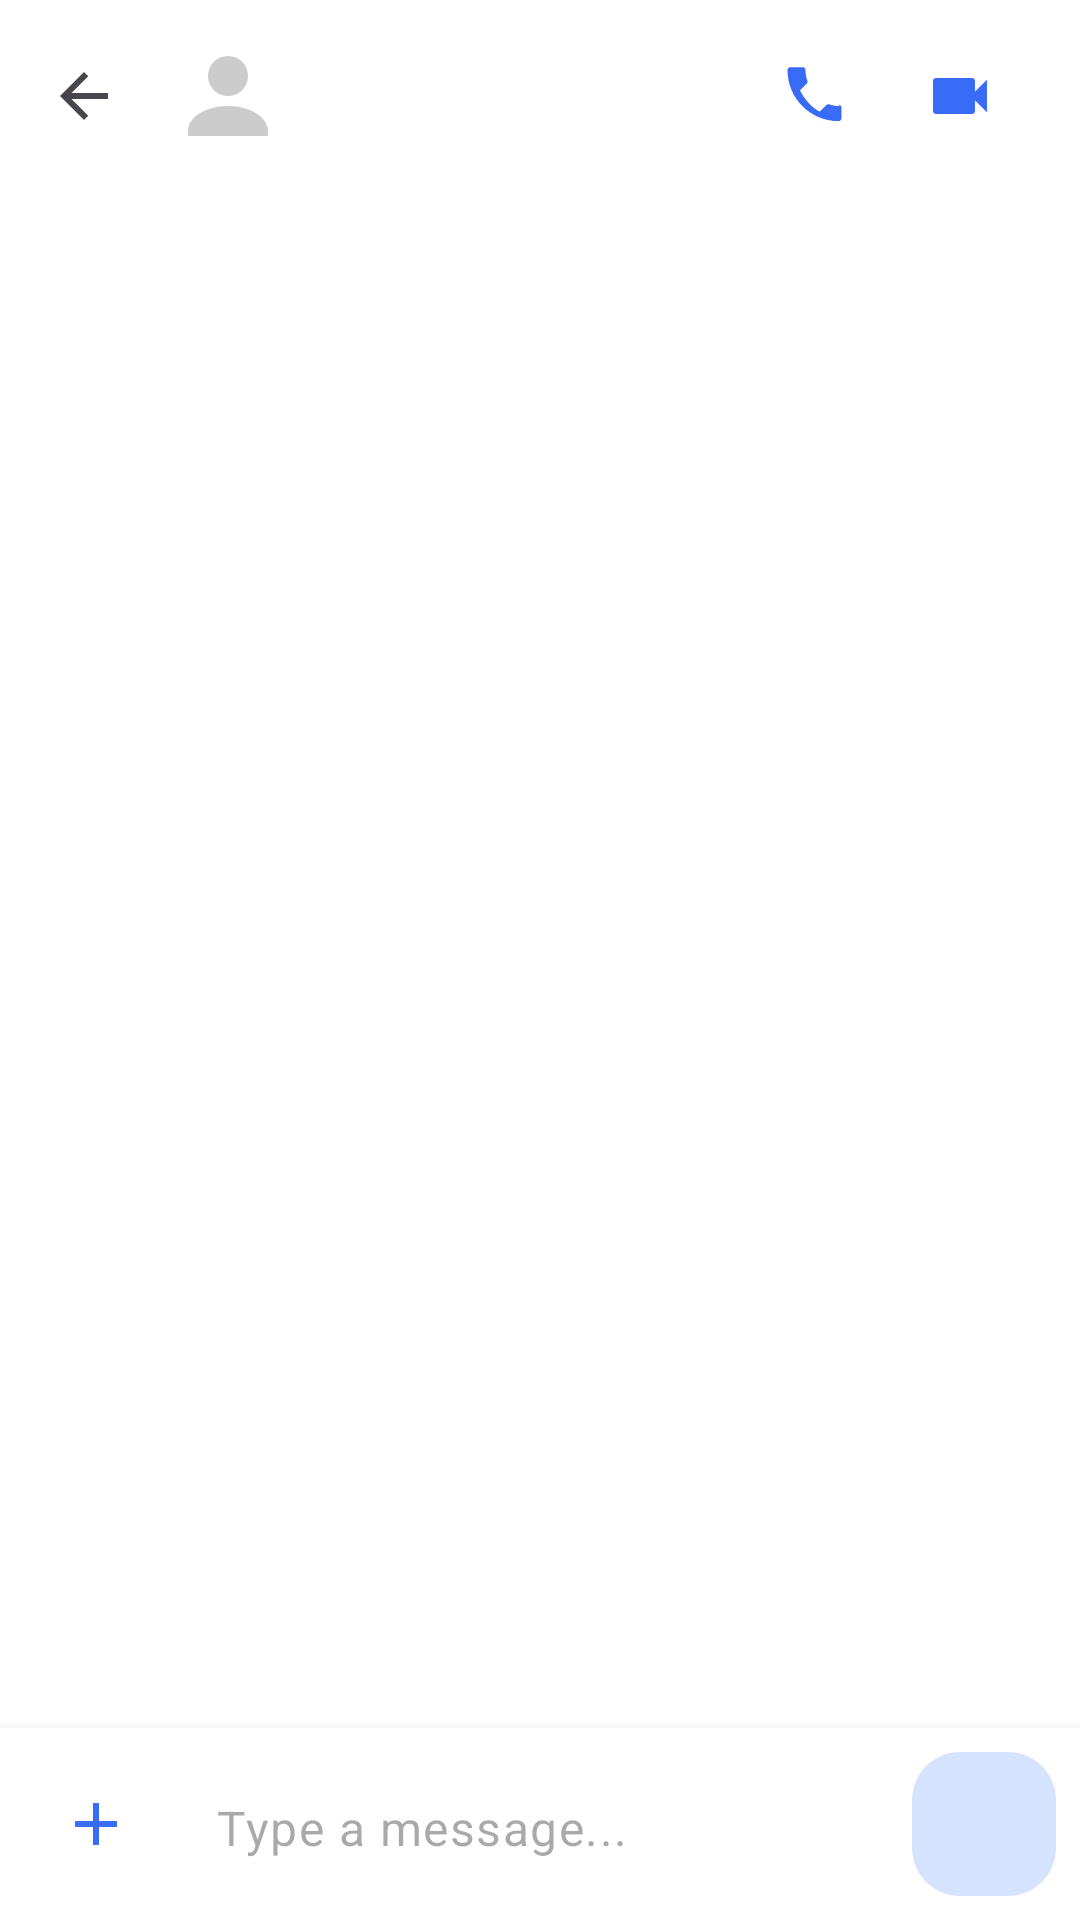

Android layout source for this screen:
<!-- AndroidManifest.xml: application theme Theme.IeeeConnect -->
<!-- res/layout/activity_chat_room.xml -->
<?xml version="1.0" encoding="utf-8"?>
<androidx.constraintlayout.widget.ConstraintLayout xmlns:android="http://schemas.android.com/apk/res/android"
    xmlns:app="http://schemas.android.com/apk/res-auto"
    xmlns:tools="http://schemas.android.com/tools"
    android:layout_width="match_parent"
    android:layout_height="match_parent"
    android:background="?android:attr/colorBackground">

    <com.google.android.material.appbar.AppBarLayout
        android:id="@+id/appBarLayout"
        android:layout_width="match_parent"
        android:layout_height="wrap_content"
        app:layout_constraintTop_toTopOf="parent">

        <com.google.android.material.appbar.MaterialToolbar
            android:id="@+id/toolbar"
            android:layout_width="match_parent"
            android:layout_height="?attr/actionBarSize"
            android:background="?attr/colorSurface"
            app:contentInsetStartWithNavigation="0dp"
            app:navigationIcon="@drawable/ic_back">

            <LinearLayout
                android:layout_width="wrap_content"
                android:layout_height="wrap_content"
                android:gravity="center_vertical"
                android:orientation="horizontal">

                <com.google.android.material.imageview.ShapeableImageView
                    android:id="@+id/room_image"
                    android:layout_width="40dp"
                    android:layout_height="40dp"
                    android:scaleType="centerCrop"
                    android:src="@drawable/ic_profile_placeholder"
                    app:shapeAppearanceOverlay="@style/ShapeAppearance.Material3.Corner.Full" />

                <LinearLayout
                    android:layout_width="wrap_content"
                    android:layout_height="wrap_content"
                    android:layout_marginStart="12dp"
                    android:orientation="vertical">

                    <TextView
                        android:id="@+id/room_name"
                        android:layout_width="wrap_content"
                        android:layout_height="wrap_content"
                        android:ellipsize="end"
                        android:maxLines="1"
                        android:textAppearance="@style/TextAppearance.Material3.TitleMedium"
                        tools:text="IEEE BUBT Group" />

                    <TextView
                        android:id="@+id/room_status"
                        android:layout_width="wrap_content"
                        android:layout_height="wrap_content"
                        android:textAppearance="@style/TextAppearance.Material3.LabelSmall"
                        android:textColor="#4CAF50"
                        tools:text="Active now" />
                </LinearLayout>
            </LinearLayout>

            
            <LinearLayout
                android:layout_width="wrap_content"
                android:layout_height="match_parent"
                android:layout_gravity="end"
                android:gravity="center_vertical"
                android:orientation="horizontal"
                android:paddingEnd="16dp">

                <ImageButton
                    android:id="@+id/btn_audio_call"
                    android:layout_width="48dp"
                    android:layout_height="48dp"
                    android:background="?attr/selectableItemBackgroundBorderless"
                    android:contentDescription="Audio Call"
                    android:src="@drawable/ic_call"
                    app:tint="?attr/colorPrimary" />

                <ImageButton
                    android:id="@+id/btn_video_call"
                    android:layout_width="48dp"
                    android:layout_height="48dp"
                    android:background="?attr/selectableItemBackgroundBorderless"
                    android:contentDescription="Video Call"
                    android:src="@drawable/ic_video_call"
                    app:tint="?attr/colorPrimary" />
            </LinearLayout>

        </com.google.android.material.appbar.MaterialToolbar>
    </com.google.android.material.appbar.AppBarLayout>

    <androidx.recyclerview.widget.RecyclerView
        android:id="@+id/recycler_messages"
        android:layout_width="match_parent"
        android:layout_height="0dp"
        android:clipToPadding="false"
        android:paddingVertical="8dp"
        app:layout_constraintBottom_toTopOf="@id/input_area"
        app:layout_constraintTop_toBottomOf="@id/appBarLayout"
        tools:listitem="@layout/item_message_received" />

    
    <TextView
        android:id="@+id/typing_indicator"
        android:layout_width="wrap_content"
        android:layout_height="wrap_content"
        android:layout_marginStart="16dp"
        android:layout_marginBottom="4dp"
        android:textColor="@color/onSurfaceVariant"
        android:textSize="12sp"
        android:textStyle="italic"
        android:visibility="gone"
        app:layout_constraintBottom_toTopOf="@id/input_area"
        app:layout_constraintStart_toStartOf="parent" />

    
    <com.google.android.material.floatingactionbutton.FloatingActionButton
        android:id="@+id/btn_scroll_bottom"
        android:layout_width="wrap_content"
        android:layout_height="wrap_content"
        android:layout_marginEnd="16dp"
        android:layout_marginBottom="8dp"
        android:src="@drawable/ic_keyboard_arrow_down"
        android:visibility="gone"
        app:backgroundTint="@color/surface"
        app:elevation="4dp"
        app:fabCustomSize="36dp"
        app:tint="@color/onSurface"
        app:layout_constraintBottom_toTopOf="@id/input_area"
        app:layout_constraintEnd_toEndOf="parent" />

    <LinearLayout
        android:id="@+id/input_area"
        android:layout_width="match_parent"
        android:layout_height="wrap_content"
        android:background="?attr/colorSurface"
        android:elevation="8dp"
        android:gravity="bottom"
        android:orientation="horizontal"
        android:padding="8dp"
        app:layout_constraintBottom_toBottomOf="parent">

        <ImageButton
            android:id="@+id/btn_attachment"
            android:layout_width="48dp"
            android:layout_height="48dp"
            android:background="?attr/selectableItemBackgroundBorderless"
            android:src="@drawable/ic_add"
            app:tint="?attr/colorPrimary" />

        <com.google.android.material.textfield.TextInputLayout
            android:layout_width="0dp"
            android:layout_height="wrap_content"
            android:layout_marginHorizontal="4dp"
            android:layout_weight="1"
            app:hintEnabled="false"
            app:shapeAppearanceOverlay="@style/ShapeAppearance.Material3.Corner.ExtraLarge">

            <com.google.android.material.textfield.TextInputEditText
                android:id="@+id/edit_message"
                android:layout_width="match_parent"
                android:layout_height="wrap_content"
                android:background="@android:color/transparent"
                android:hint="Type a message..."
                android:maxLines="4"
                android:padding="12dp" />
        </com.google.android.material.textfield.TextInputLayout>

        <com.google.android.material.floatingactionbutton.FloatingActionButton
            android:id="@+id/btn_send"
            android:layout_width="wrap_content"
            android:layout_height="wrap_content"
            android:layout_gravity="center_vertical"
            app:fabCustomSize="48dp"
            app:elevation="0dp"
            android:src="@drawable/ic_send" />

    </LinearLayout>

</androidx.constraintlayout.widget.ConstraintLayout>
<!-- res/layout/item_message_received.xml (included above) -->
<?xml version="1.0" encoding="utf-8"?>
<androidx.constraintlayout.widget.ConstraintLayout xmlns:android="http://schemas.android.com/apk/res/android"
    xmlns:app="http://schemas.android.com/apk/res-auto"
    xmlns:tools="http://schemas.android.com/tools"
    android:layout_width="match_parent"
    android:layout_height="wrap_content"
    android:paddingHorizontal="8dp"
    android:paddingVertical="4dp">

    <com.google.android.material.imageview.ShapeableImageView
        android:id="@+id/sender_image"
        android:layout_width="32dp"
        android:layout_height="32dp"
        android:layout_marginBottom="4dp"
        android:scaleType="centerCrop"
        android:src="@drawable/ic_profile_placeholder"
        app:layout_constraintBottom_toBottomOf="parent"
        app:layout_constraintStart_toStartOf="parent"
        app:shapeAppearanceOverlay="@style/CircleImageView" />

    <com.google.android.material.card.MaterialCardView
        android:id="@+id/message_card"
        android:layout_width="wrap_content"
        android:layout_height="wrap_content"
        android:layout_marginStart="8dp"
        app:cardBackgroundColor="?attr/colorSurfaceVariant"
        app:cardCornerRadius="16dp"
        app:cardElevation="0dp"
        app:layout_constrainedWidth="true"
        app:layout_constraintEnd_toEndOf="parent"
        app:layout_constraintHorizontal_bias="0.0"
        app:layout_constraintStart_toEndOf="@id/sender_image"
        app:layout_constraintTop_toTopOf="parent"
        app:shapeAppearanceOverlay="@style/ShapeAppearance.ReceivedMessage">

        <LinearLayout
            android:layout_width="wrap_content"
            android:layout_height="wrap_content"
            android:orientation="vertical"
            android:paddingHorizontal="12dp"
            android:paddingVertical="8dp">

            <TextView
                android:id="@+id/text_message"
                android:layout_width="wrap_content"
                android:layout_height="wrap_content"
                android:textAppearance="@style/TextAppearance.Material3.BodyMedium"
                android:textColor="?attr/colorOnSurfaceVariant"
                tools:text="I'll be there! What time does it start?" />

            <ImageView
                android:id="@+id/image_content"
                android:layout_width="200dp"
                android:layout_height="200dp"
                android:scaleType="centerCrop"
                android:visibility="gone"
                android:layout_marginTop="4dp"
                android:adjustViewBounds="true"
                tools:visibility="visible"
                tools:src="@drawable/ic_launcher_background" />

            <LinearLayout
                android:id="@+id/voice_layout"
                android:layout_width="wrap_content"
                android:layout_height="wrap_content"
                android:orientation="horizontal"
                android:gravity="center_vertical"
                android:visibility="gone"
                android:layout_marginTop="4dp"
                tools:visibility="visible">

                <ImageButton
                    android:id="@+id/btn_play_pause"
                    android:layout_width="40dp"
                    android:layout_height="40dp"
                    android:background="?attr/selectableItemBackgroundBorderless"
                    android:src="@drawable/ic_play"
                    app:tint="?attr/colorOnSurfaceVariant" />

                <TextView
                    android:layout_width="wrap_content"
                    android:layout_height="wrap_content"
                    android:text="Voice Message"
                    android:textColor="?attr/colorOnSurfaceVariant"
                    android:textAppearance="@style/TextAppearance.Material3.LabelMedium"
                    android:layout_marginStart="8dp"
                    android:layout_marginEnd="16dp"/>
            </LinearLayout>

            <TextView
                android:id="@+id/text_timestamp"
                android:layout_width="wrap_content"
                android:layout_height="wrap_content"
                android:layout_gravity="end"
                android:layout_marginTop="2dp"
                android:alpha="0.7"
                android:textSize="10sp"
                android:textColor="?attr/colorOnSurfaceVariant"
                tools:text="10:45 AM" />
        </LinearLayout>
    </com.google.android.material.card.MaterialCardView>

</androidx.constraintlayout.widget.ConstraintLayout>
<!-- resources referenced by this layout -->
<resources>
  <color name="onSurface">#0F1724</color>
  <color name="onSurfaceVariant">#3B4A60</color>
  <color name="surface">#FFFFFF</color>
  <!-- drawable ic_add (drawable) -->
  <?xml version="1.0" encoding="utf-8"?>
  <vector xmlns:android="http://schemas.android.com/apk/res/android"
      android:width="24dp"
      android:height="24dp"
      android:viewportWidth="24"
      android:viewportHeight="24">
      <path
          android:fillColor="#FFFFFF"
          android:pathData="M19,13H13V19H11V13H5V11H11V5H13V11H19V13Z"/>
  </vector>
  <!-- drawable ic_back (drawable) -->
  <?xml version="1.0" encoding="utf-8"?>
  <vector xmlns:android="http://schemas.android.com/apk/res/android"
      android:width="24dp"
      android:height="24dp"
      android:viewportWidth="24"
      android:viewportHeight="24"
      android:tint="?attr/colorControlNormal">
      <path
          android:fillColor="@android:color/white"
          android:pathData="M20,11H7.83l5.59,-5.59L12,4l-8,8l8,8l1.41,-1.41L7.83,13H20V11Z" />
  </vector>
  <!-- drawable ic_keyboard_arrow_down (drawable) -->
  <?xml version="1.0" encoding="utf-8"?>
  <vector xmlns:android="http://schemas.android.com/apk/res/android"
      android:width="24dp"
      android:height="24dp"
      android:viewportWidth="24"
      android:viewportHeight="24">
      <path
          android:fillColor="@android:color/white"
          android:pathData="M7.41,8.59L12,13.17l4.59,-4.58L18,10l-6,6 -6,-6z"/>
  </vector>
  <!-- drawable ic_play (drawable) -->
  <?xml version="1.0" encoding="utf-8"?>
  <vector xmlns:android="http://schemas.android.com/apk/res/android"
      android:width="24dp"
      android:height="24dp"
      android:viewportWidth="24"
      android:viewportHeight="24">
      <path
          android:fillColor="@android:color/white"
          android:pathData="M8,5.14v14.13c0,0.73 0.84,1.14 1.41,0.7l10.74,-7.06c0.51,-0.33 0.51,-1.07 0,-1.4L9.41,4.44C8.84,4.01 8,4.41 8,5.14z" />
  </vector>
  <!-- drawable ic_profile_placeholder (drawable) -->
  <?xml version="1.0" encoding="utf-8"?>
  <vector xmlns:android="http://schemas.android.com/apk/res/android"
      android:width="128dp"
      android:height="128dp"
      android:viewportWidth="24"
      android:viewportHeight="24">
      <path
          android:fillColor="#CCCCCC"
          android:pathData="M12,12a4,4 0,1 0,0 -8a4,4 0,0 0,0 8zM12,14c-4.418,0 -8,2.239 -8,5v1h16v-1c0,-2.761 -3.582,-5 -8,-5z" />
  </vector>
  <!-- drawable ic_video_call (drawable) -->
  <?xml version="1.0" encoding="utf-8"?>
  <vector xmlns:android="http://schemas.android.com/apk/res/android"
      android:width="24dp"
      android:height="24dp"
      android:viewportWidth="24"
      android:viewportHeight="24"
      android:tint="?attr/colorControlNormal">
      <path
          android:fillColor="@android:color/white"
          android:pathData="M17,10.5V7c0,-0.55 -0.45,-1 -1,-1H4c-0.55,0 -1,0.45 -1,1v10c0,0.55 0.45,1 1,1h12c0.55,0 1,-0.45 1,-1v-3.5l4,4v-11l-4,4Z" />
  </vector>
  <style name="CircleImageView" parent="">
          <item name="cornerFamily">rounded</item>
          <item name="cornerSize">50%</item>
      </style>
  <style name="ShapeAppearance.ReceivedMessage" parent="ShapeAppearance.Material3.SmallComponent">
          <item name="cornerFamily">rounded</item>
          <item name="cornerSize">16dp</item>
          <item name="cornerSizeBottomLeft">4dp</item>
      </style>
  <style name="Theme.IeeeConnect" parent="Base.Theme.IeeeConnect">
          <item name="android:windowLightStatusBar">true</item>
          <item name="android:statusBarColor">@color/background</item>
      </style>
  <color name="background">#FFFFFF</color>
  <color name="primary">#FF386BF6</color>
  <color name="onPrimary">#FFFFFF</color>
  <color name="primaryContainer">#D6E3FF</color>
  <color name="onPrimaryContainer">#001B3E</color>
  <color name="secondary">#3AAFED</color>
  <color name="onSecondary">#FFFFFF</color>
  <color name="surfaceVariant">#E8EEFF</color>
</resources>
